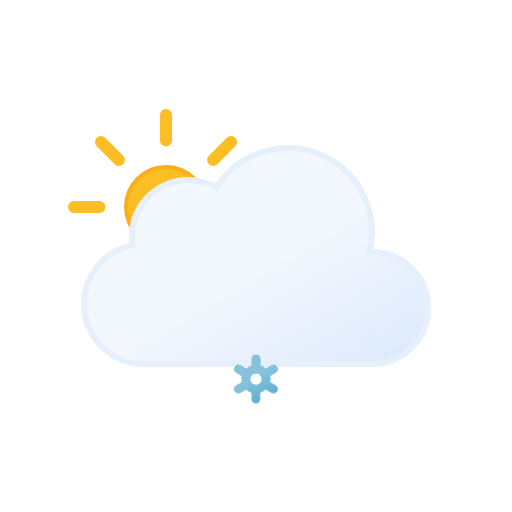
t = 0.00 s
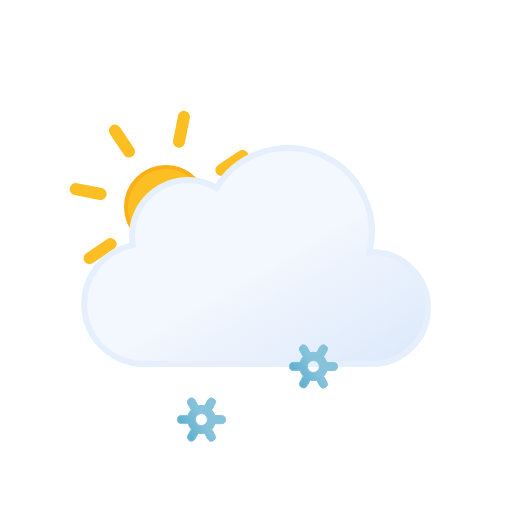
t = 1.50 s
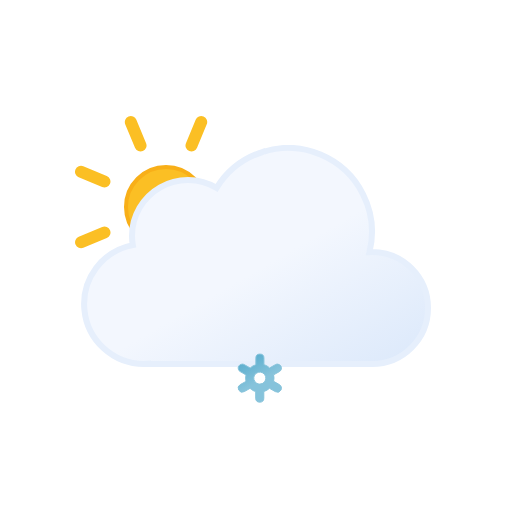
t = 3.00 s
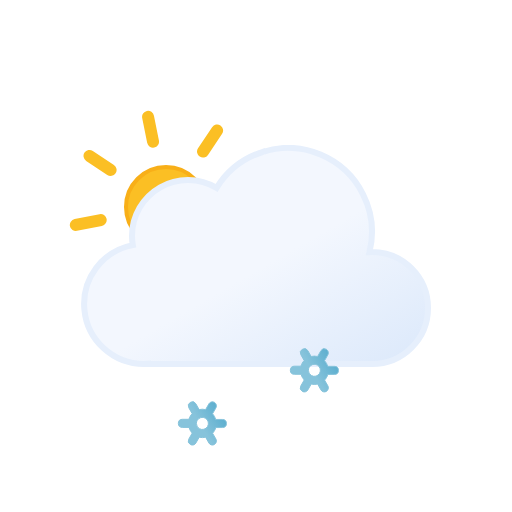
t = 4.50 s

The animated SVG that drew these frames (rendered in a browser with its animation timeline set to each time). Animation: 10 SMIL elements (animate=3,animateTransform=7); one cycle of 6.00 s, repeats indefinitely.

<svg xmlns="http://www.w3.org/2000/svg" xmlns:xlink="http://www.w3.org/1999/xlink" viewBox="0 0 512 512">
    <defs>
        <linearGradient id="a" x1="99.45" y1="30.68" x2="232.64" y2="261.37" gradientUnits="userSpaceOnUse">
            <stop offset="0" stop-color="#f3f7fe"/>
            <stop offset="0.45" stop-color="#f3f7fe"/>
            <stop offset="1" stop-color="#deeafb"/>
        </linearGradient>
        <linearGradient id="b" x1="11.38" y1="5.93" x2="32.82" y2="43.07" gradientUnits="userSpaceOnUse">
            <stop offset="0" stop-color="#86c3db"/>
            <stop offset="0.45" stop-color="#86c3db"/>
            <stop offset="1" stop-color="#5eafcf"/>
        </linearGradient>
        <linearGradient id="c" x1="67.38" y1="5.93" x2="88.82" y2="43.07" xlink:href="#b"/>
        <linearGradient id="d" x1="123.38" y1="5.93" x2="144.82" y2="43.07" xlink:href="#b"/>
        <linearGradient id="e" x1="78" y1="63.35" x2="118" y2="132.65" gradientUnits="userSpaceOnUse">
            <stop offset="0" stop-color="#fbbf24"/>
            <stop offset="0.45" stop-color="#fbbf24"/>
            <stop offset="1" stop-color="#f59e0b"/>
        </linearGradient>
        <symbol id="g" viewBox="0 0 196 196">
            <!-- sun-core -->
            <circle cx="98" cy="98" r="40" stroke="#f8af18" stroke-miterlimit="10" stroke-width="4" fill="url(#e)"/>

            <!-- sun-rays -->
            <path d="M98,31.38V6m0,184V164.62M145.11,50.89,163.05,33M33,163.05l17.94-17.94m0-94.22L33,33m130.1,130.1-17.94-17.94M6,98H31.38M190,98H164.62" fill="none" stroke="#fbbf24" stroke-linecap="round" stroke-miterlimit="10" stroke-width="12">
                <animateTransform
                    attributeName="transform"
                    additive="sum"
                    type="rotate"
                    values="0 98 98; 45 98 98"
                    dur="6s"
                    repeatCount="indefinite"/>
            </path>
        </symbol>
        <symbol id="h" viewBox="0 0 350 222">
            <path d="M291,107c-.85,0-1.68.09-2.53.13A83.9,83.9,0,0,0,135.6,42.92,55.91,55.91,0,0,0,51,91a56.56,56.56,0,0,0,.8,9.08A60,60,0,0,0,63,219c1.35,0,2.67-.11,4-.2v.2H291a56,56,0,0,0,0-112Z" stroke="#e6effc" stroke-miterlimit="10" stroke-width="6" fill="url(#a)"/>
        </symbol>
        <symbol id="f" viewBox="0 0 363 258">
            <use width="196" height="196" xlink:href="#g"/>
            <use width="350" height="222" transform="translate(13 36)" xlink:href="#h"/>
        </symbol>
        <symbol id="i" viewBox="0 0 156.2 49" overflow="visible">
            <!-- snowflake-1 -->
            <g>
                <path d="M41.67,31l-5.78-3.3a13.74,13.74,0,0,0,0-6.47L41.67,18a4,4,0,0,0,1.49-5.46A4.08,4.08,0,0,0,37.62,11l-5.79,3.3a13.61,13.61,0,0,0-2.64-2,13.84,13.84,0,0,0-3-1.28V4.5a4.05,4.05,0,0,0-8.1,0v6.6a14.25,14.25,0,0,0-5.69,3.23L6.58,11A4.08,4.08,0,0,0,1,12.5,4,4,0,0,0,2.53,18l5.78,3.3a13.74,13.74,0,0,0,0,6.47L2.53,31A4,4,0,0,0,1,36.5a4.08,4.08,0,0,0,3.52,2,4,4,0,0,0,2-.54l5.79-3.3a13.61,13.61,0,0,0,2.64,2,13.8,13.8,0,0,0,3,1.27V44.5a4.05,4.05,0,0,0,8.1,0V37.89a14.22,14.22,0,0,0,5.68-3.23L37.62,38a4,4,0,0,0,2,.54,4.08,4.08,0,0,0,3.52-2A4,4,0,0,0,41.67,31ZM19.06,29.7a6,6,0,0,1-2.22-8.2,6.1,6.1,0,0,1,5.27-3,6.16,6.16,0,0,1,3,.8,6,6,0,0,1,2.22,8.2A6.12,6.12,0,0,1,19.06,29.7Z" stroke="#86c3db" stroke-miterlimit="10" fill="url(#b)" opacity="0">
                    <animateTransform
                        attributeName="transform"
                        additive="sum"
                        type="rotate"
                        values="0 24 24; 360 24 24"
                        dur="6s"
                        repeatCount="indefinite"/>

                    <animate
                        id="t1"
                        attributeName="opacity"
                        values="0; 1; 1; 0"
                        begin="0s; t1.end+1s"
                        dur="2s"
                        keyTimes="0; .17; .83; 1"/>
                </path>

                <animateTransform
                    id="s1"
                    attributeName="transform"
                    additive="sum"
                    type="translate"
                    values="0 -36; 0 92;"
                    begin="0s; s1.end+1s"
                    dur="2s"/>
            </g>

            <!-- snowflake-2 -->
            <g>
                <path d="M97.67,31l-5.78-3.3a13.74,13.74,0,0,0,0-6.47L97.67,18a4,4,0,0,0,1.49-5.46A4.08,4.08,0,0,0,93.62,11l-5.79,3.3a13.61,13.61,0,0,0-2.64-2,13.84,13.84,0,0,0-3-1.28V4.5a4.05,4.05,0,0,0-8.1,0v6.6a14.25,14.25,0,0,0-5.69,3.23L62.58,11A4.08,4.08,0,0,0,57,12.5,4,4,0,0,0,58.53,18l5.78,3.3a13.74,13.74,0,0,0,0,6.47L58.53,31A4,4,0,0,0,57,36.5a4.08,4.08,0,0,0,3.52,2,4,4,0,0,0,2-.54l5.79-3.3a13.61,13.61,0,0,0,2.64,2,13.8,13.8,0,0,0,3,1.27V44.5a4.05,4.05,0,0,0,8.1,0V37.89a14.22,14.22,0,0,0,5.68-3.23L93.62,38a4,4,0,0,0,2,.54,4.08,4.08,0,0,0,3.52-2A4,4,0,0,0,97.67,31ZM75.06,29.7a6,6,0,0,1-2.22-8.2,6.1,6.1,0,0,1,5.27-3,6.16,6.16,0,0,1,3,.8,6,6,0,0,1,2.22,8.2A6.12,6.12,0,0,1,75.06,29.7Z" stroke="#86c3db" stroke-miterlimit="10" fill="url(#c)" opacity="0">
                    <animateTransform
                        attributeName="transform"
                        additive="sum"
                        type="rotate"
                        values="0 80 24; 360 80 24"
                        dur="6s"
                        repeatCount="indefinite"/>

                    <animate
                        id="t2"
                        attributeName="opacity"
                        values="0; 1; 1; 0"
                        begin="-.83s; t2.end+1s"
                        dur="2s"
                        keyTimes="0; .17; .83; 1"/>
                </path>

                <animateTransform
                    id="s2"
                    attributeName="transform"
                    additive="sum"
                    type="translate"
                    values="0 -36; 0 92;"
                    begin="-.83s; s2.end+1s"
                    dur="2s"/>
            </g>

            <!-- snowflake-3 -->
            <g>
                <path d="M153.67,31l-5.78-3.3a13.74,13.74,0,0,0,0-6.47L153.67,18a4,4,0,0,0,1.49-5.46A4.08,4.08,0,0,0,149.62,11l-5.79,3.3a13.61,13.61,0,0,0-2.64-2,13.84,13.84,0,0,0-3-1.28V4.5a4.05,4.05,0,0,0-8.1,0v6.6a14.25,14.25,0,0,0-5.69,3.23L118.58,11A4.08,4.08,0,0,0,113,12.5,4,4,0,0,0,114.53,18l5.78,3.3a13.74,13.74,0,0,0,0,6.47L114.53,31A4,4,0,0,0,113,36.5a4.08,4.08,0,0,0,3.52,2,4,4,0,0,0,2-.54l5.79-3.3a13.61,13.61,0,0,0,2.64,2,13.8,13.8,0,0,0,3,1.27V44.5a4.05,4.05,0,0,0,8.1,0V37.89a14.22,14.22,0,0,0,5.68-3.23l5.79,3.3a4,4,0,0,0,2,.54,4.08,4.08,0,0,0,3.52-2A4,4,0,0,0,153.67,31ZM131.06,29.7a6,6,0,0,1-2.22-8.2,6.1,6.1,0,0,1,5.27-3,6.16,6.16,0,0,1,3,.8,6,6,0,0,1,2.22,8.2A6.12,6.12,0,0,1,131.06,29.7Z" stroke="#86c3db" stroke-miterlimit="10" fill="url(#d)" opacity="0">
                    <animateTransform
                        attributeName="transform"
                        additive="sum"
                        type="rotate"
                        values="0 136 24; 360 136 24"
                        dur="6s"
                        repeatCount="indefinite"/>

                    <animate
                        id="t3"
                        attributeName="opacity"
                        values="0; 1; 1; 0"
                        begin=".83s; t3.end+1s"
                        dur="2s"
                        keyTimes="0; .17; .83; 1"/>
                </path>

                <animateTransform
                    id="s3"
                    attributeName="transform"
                    additive="sum"
                    type="translate"
                    values="0 -36; 0 92;"
                    begin=".83s; s3.end+1s"
                    dur="2s"/>
            </g>
        </symbol>
    </defs>
    <use width="363" height="258" transform="translate(68 109)" xlink:href="#f"/>
    <use width="156.2" height="49" transform="translate(177.9 337.5)" xlink:href="#i"/>
</svg>
